Dataset: QCData (GitHub, MohdAjWrk/Quality-Control_Products-Defect-Detection). Classes: accepted, background, rejected.

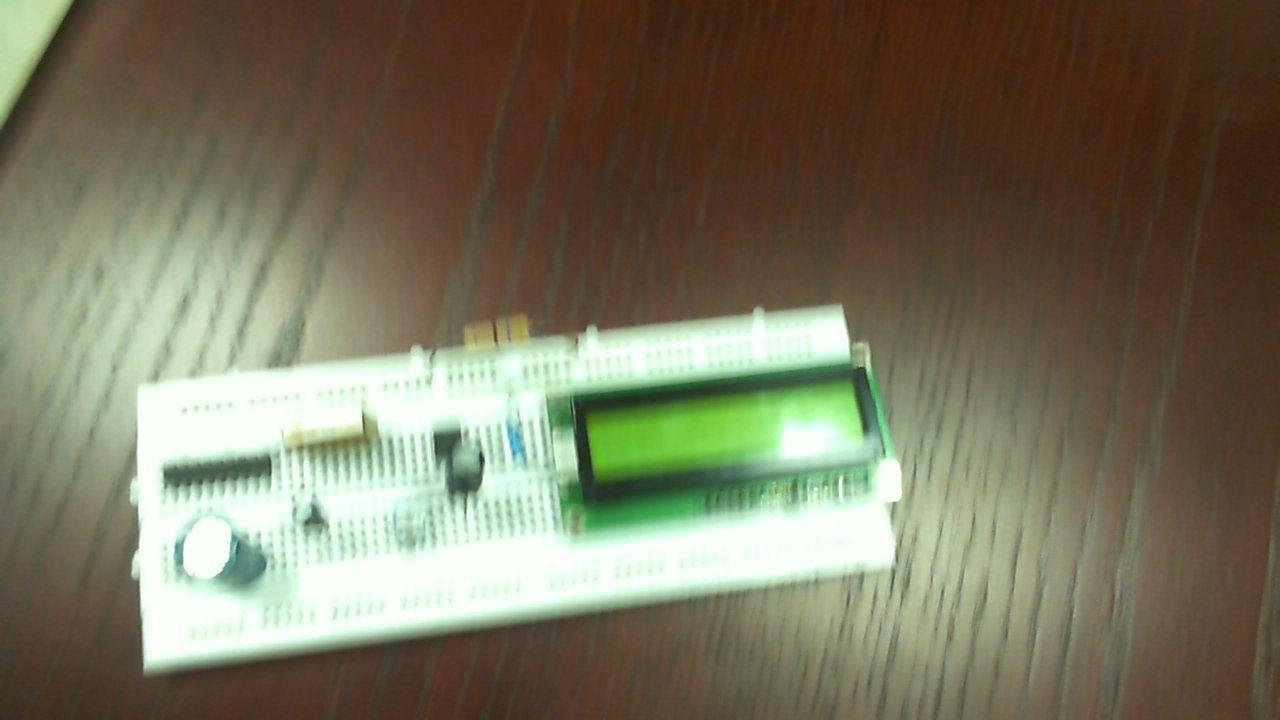
Label: accepted

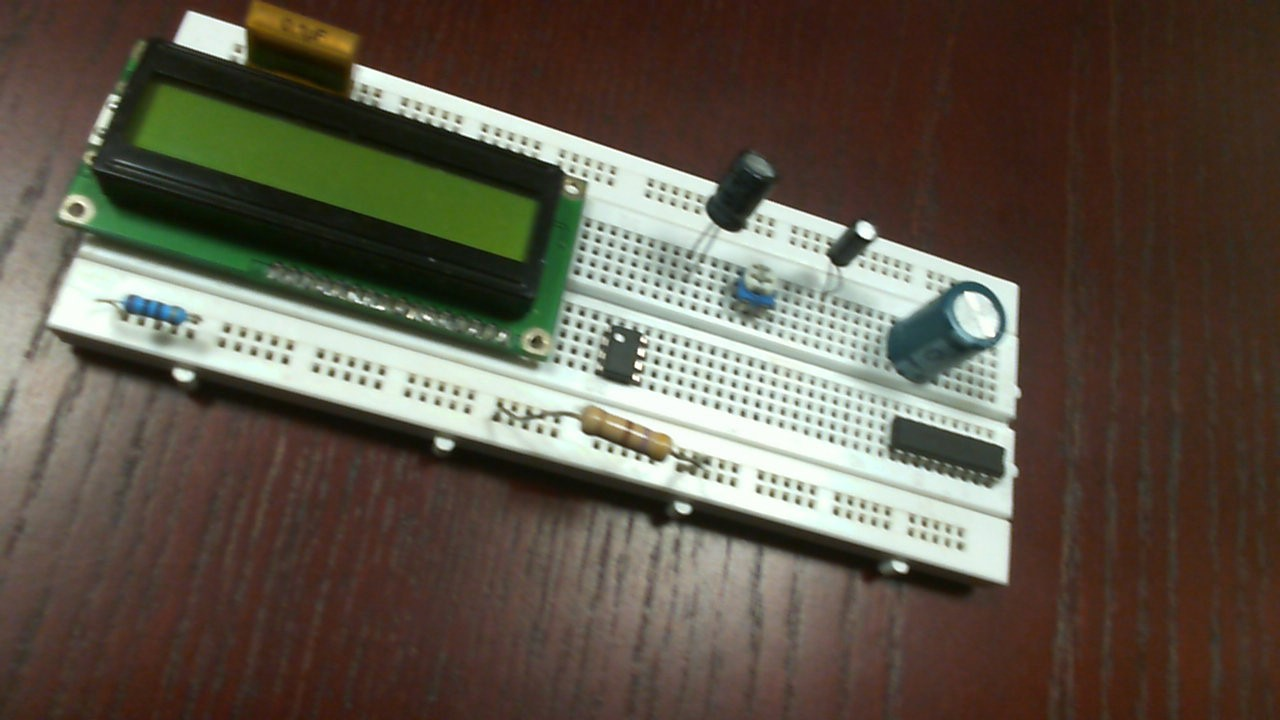
Label: rejected

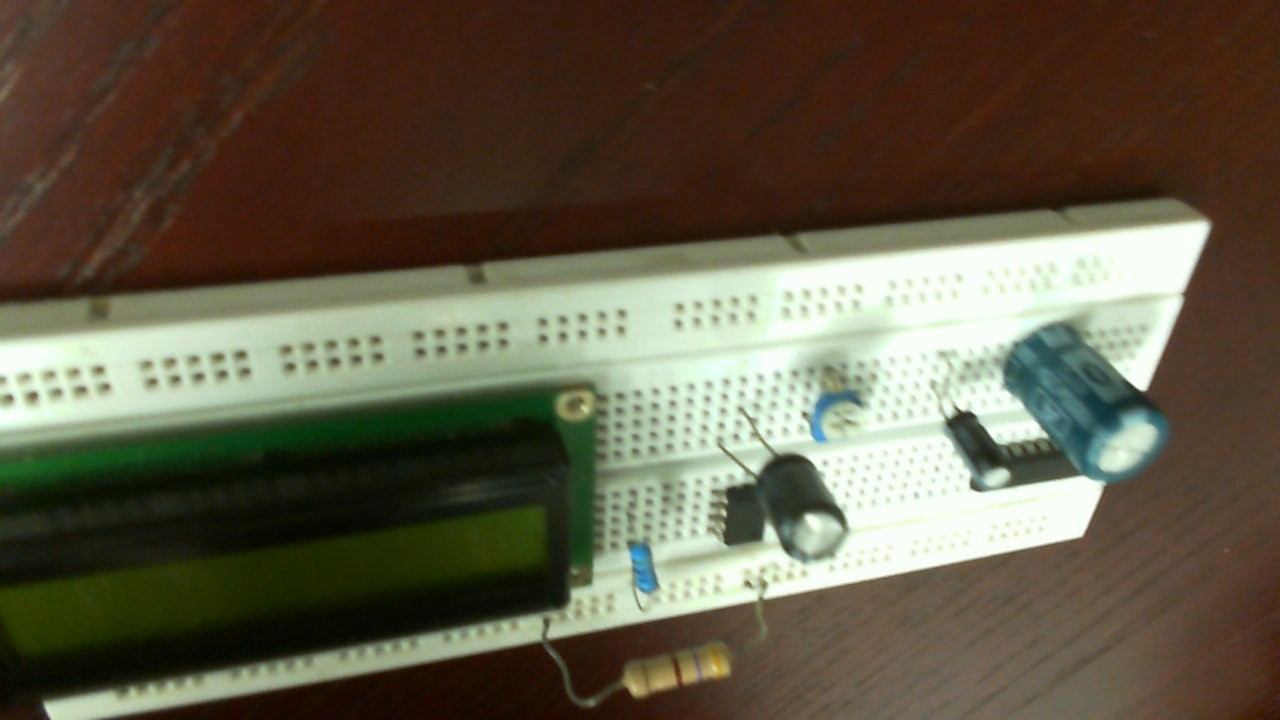
Label: rejected

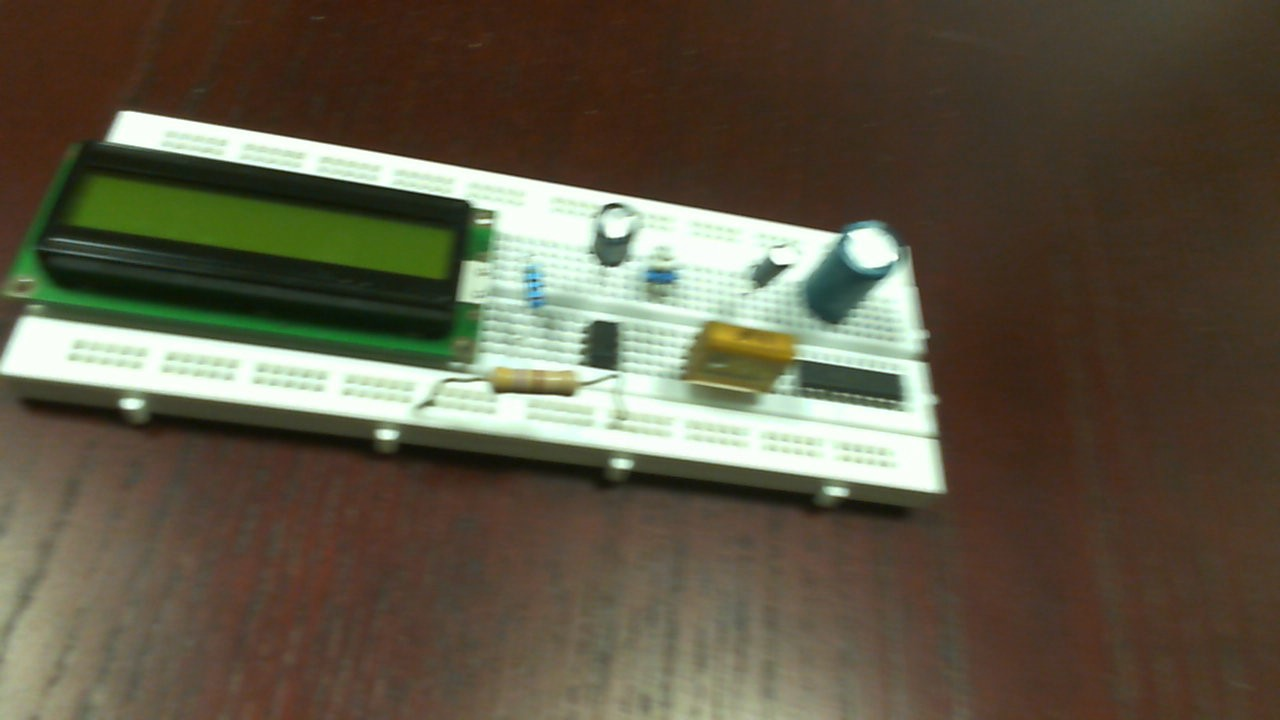
Label: accepted

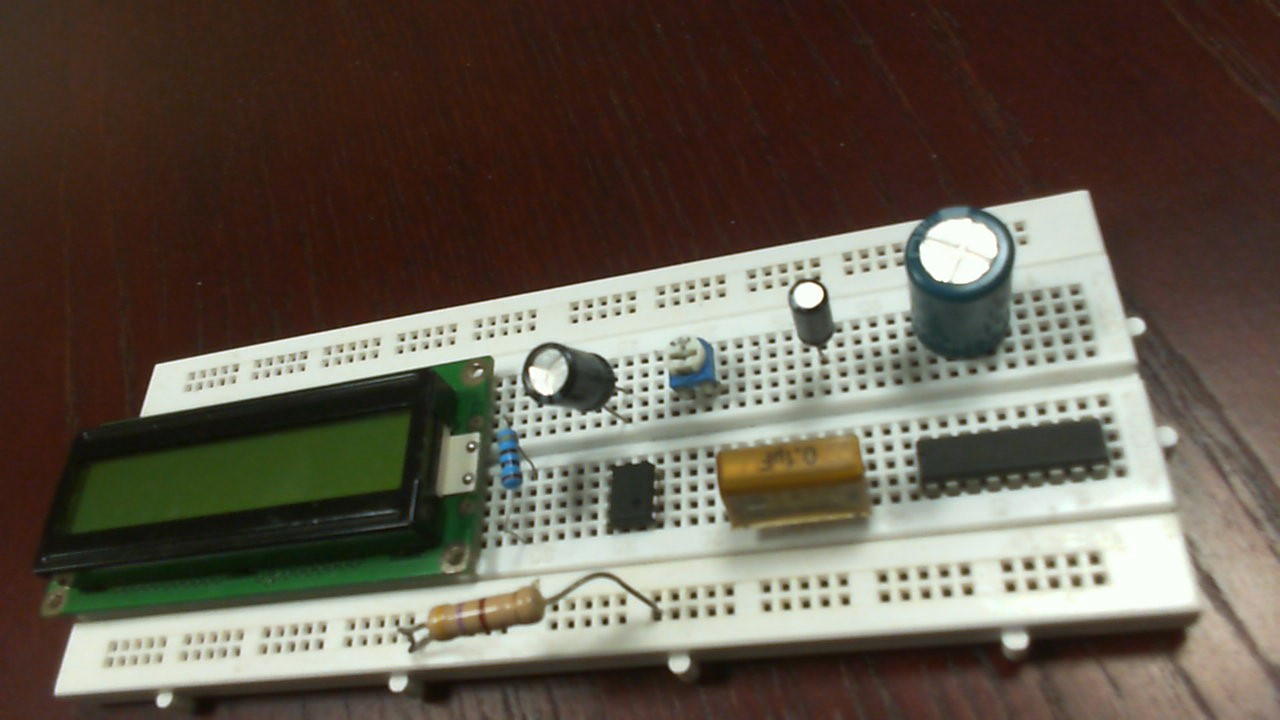
Label: accepted

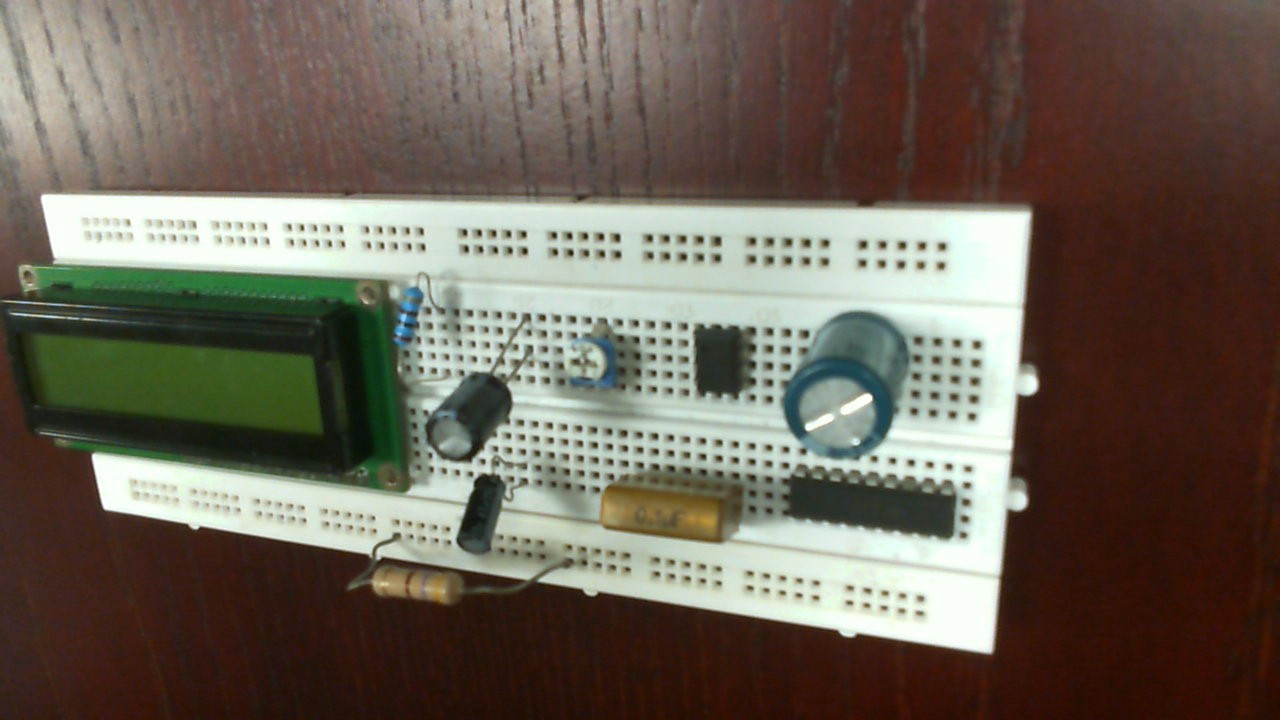
Label: rejected
